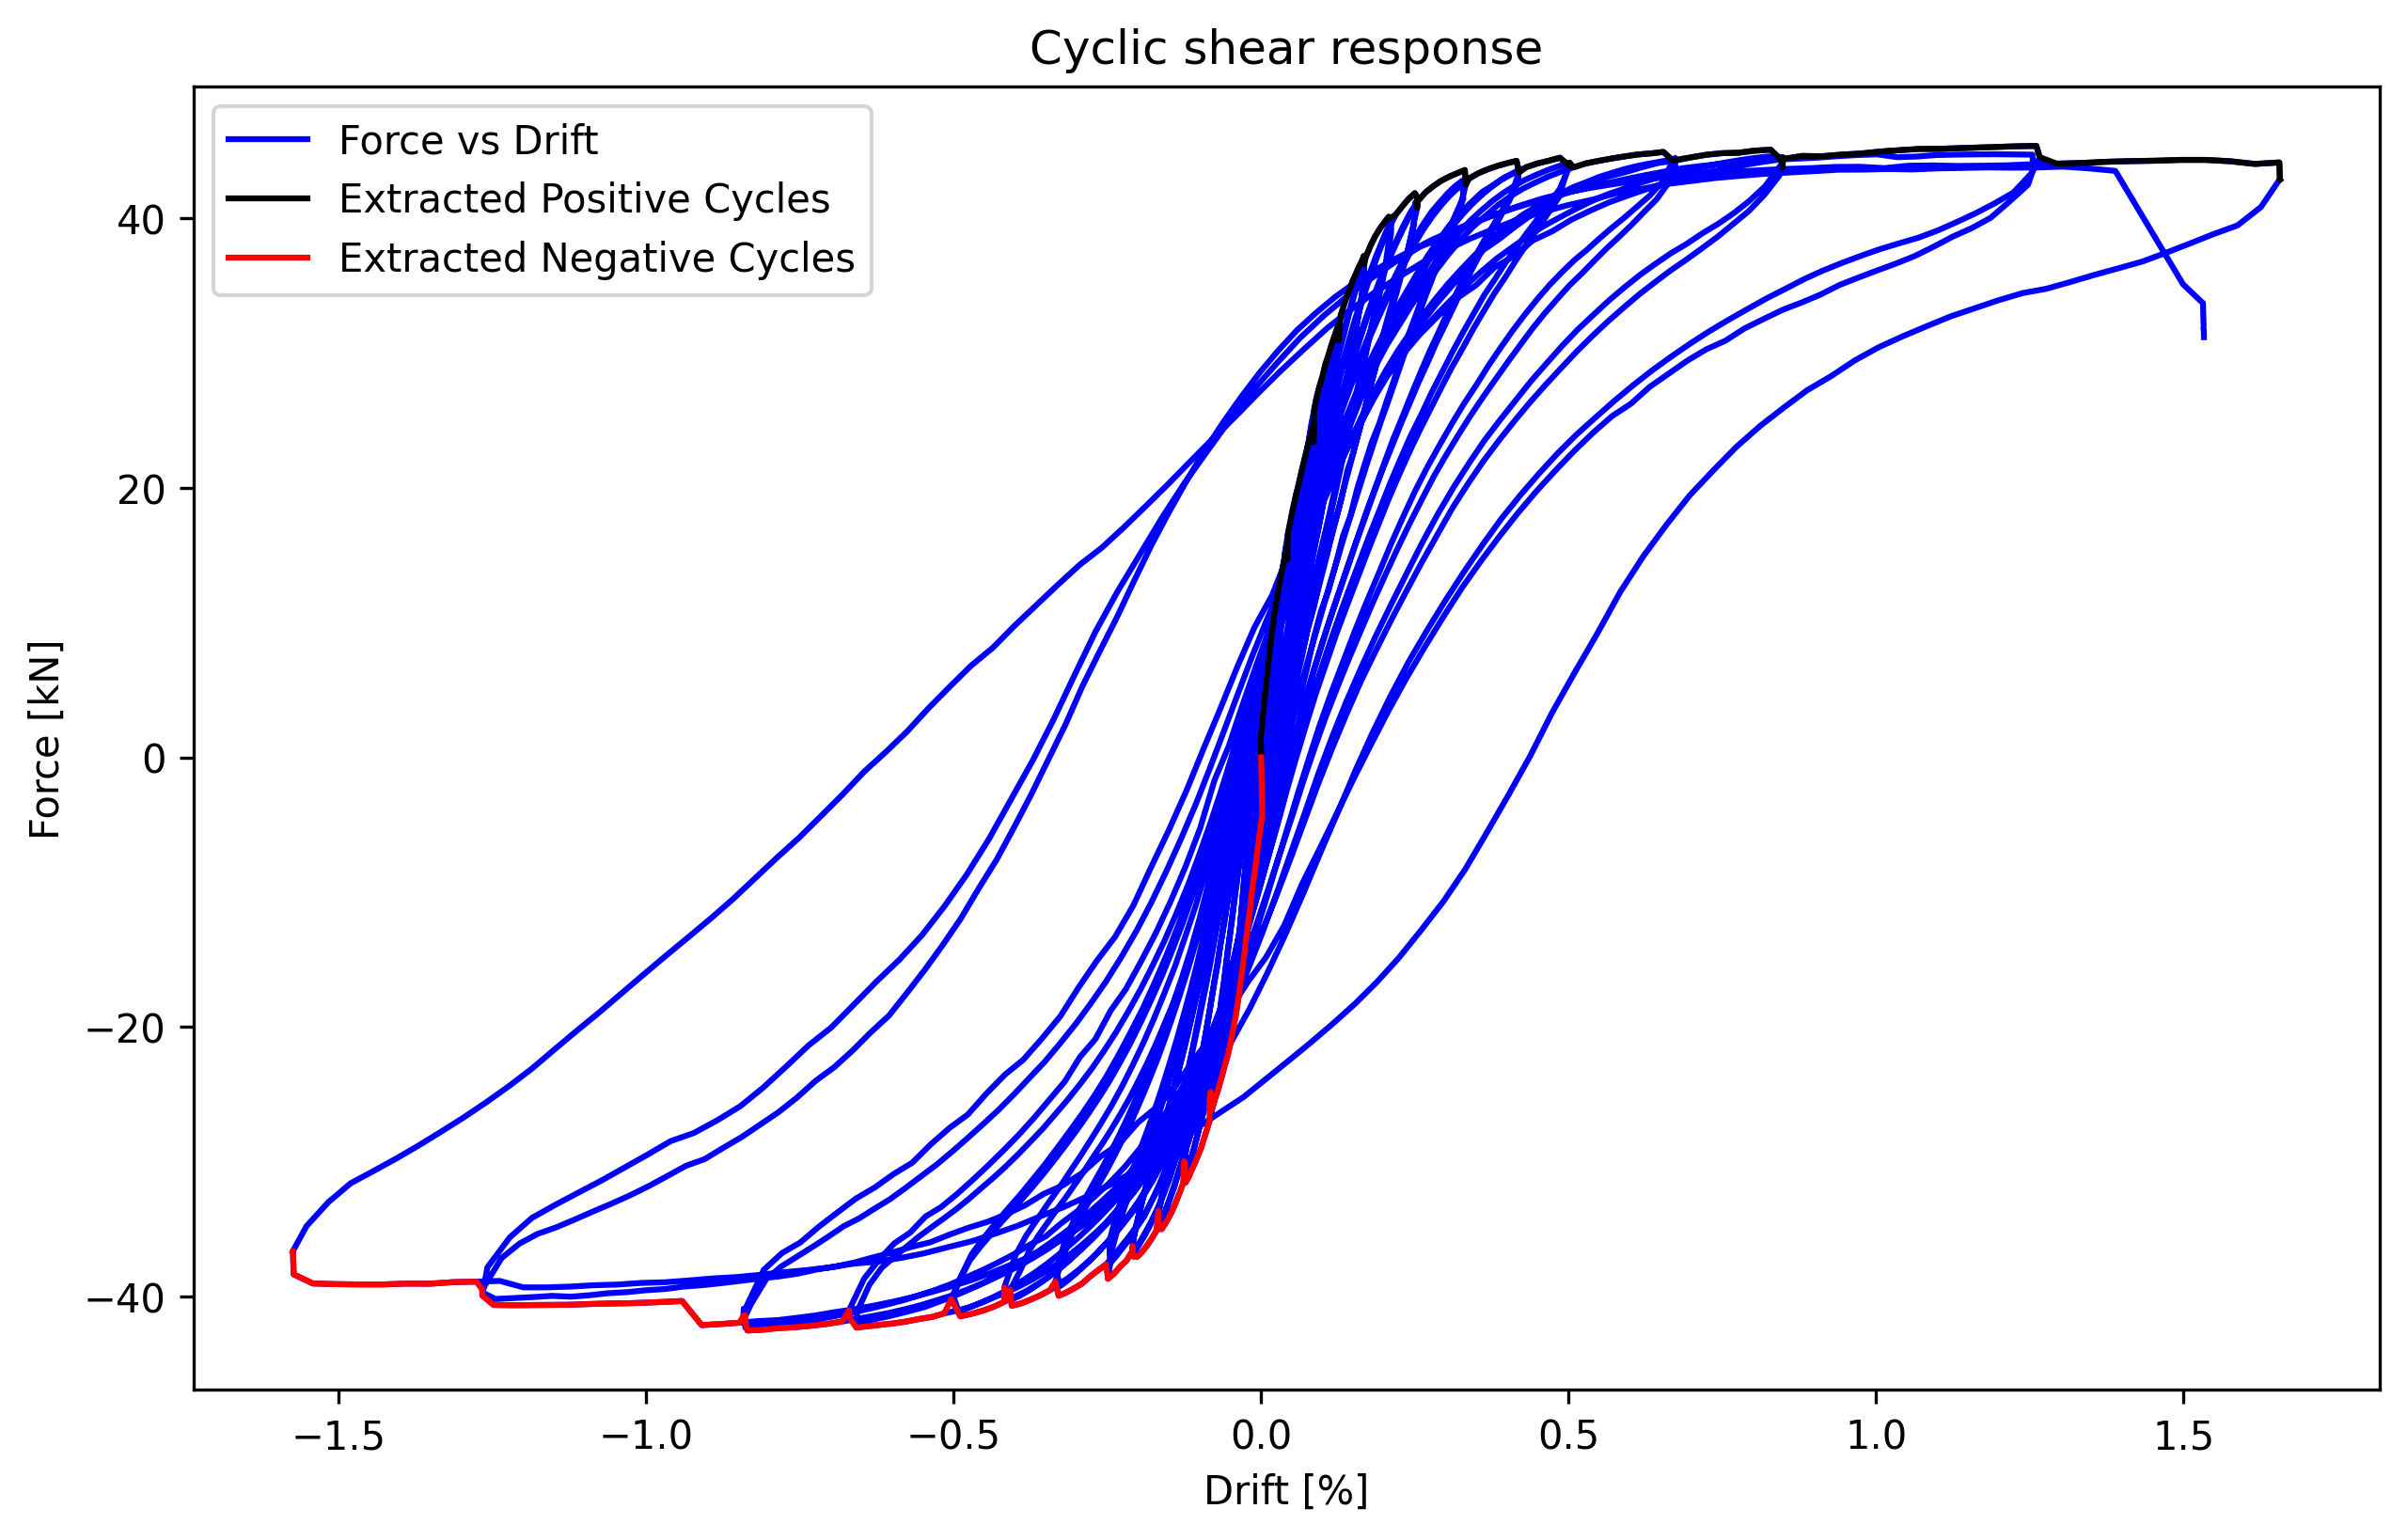

Source data for this figure (header and first rows):
Test unit, Sample, 
Reference, Test, 
top_displacement, horizontal_force, drift
[mm], [kN], [%]
Displacement, Force, Drift
-25.2, -36.68, -1.575
-25.19, -36.65, -1.574
-25.17, -38.37, -1.573
-24.67, -39.05, -1.542
-24.07, -39.1, -1.504
-23.46, -39.12, -1.466
-22.85, -39.12, -1.428
-22.25, -39.06, -1.39
-21.64, -39.07, -1.352
-21.03, -38.95, -1.314
-20.42, -38.91, -1.276
-20.26, -39.5, -1.267
-20.26, -39.5, -1.266
-20.26, -39.94, -1.266
-19.97, -40.64, -1.248
-19.48, -40.66, -1.217
-18.99, -40.65, -1.187
-18.51, -40.64, -1.157
-18.01, -40.63, -1.126
-17.53, -40.58, -1.095
-17.03, -40.54, -1.065
-16.55, -40.52, -1.034
-16.06, -40.48, -1.004
-15.56, -40.42, -0.9725
-15.07, -40.35, -0.9417
-14.56, -42.14, -0.9097
-14.07, -42.06, -0.8792
-13.57, -41.96, -0.8484
-13.47, -41.44, -0.8418
-13.45, -41.82, -0.8408
-13.42, -41.42, -0.839
-13.42, -41.77, -0.8388
-13.41, -42.06, -0.838
-13.37, -42.54, -0.8353
-12.96, -42.48, -0.8101
-12.56, -42.36, -0.7847
-12.14, -42.3, -0.7589
-11.73, -42.19, -0.7331
-11.32, -42.06, -0.7075
-10.91, -41.88, -0.6818
-10.72, -41.03, -0.6701
-10.71, -41.6, -0.6695
-10.53, -42.32, -0.6583
-10.22, -42.22, -0.6385
-9.884, -42.11, -0.6178
-9.56, -42.01, -0.5975
-9.227, -41.87, -0.5767
-8.902, -41.69, -0.5564
-8.572, -41.54, -0.5357
-8.246, -41.27, -0.5154
-8.064, -40.21, -0.504
-7.828, -41.49, -0.4892
-7.545, -41.31, -0.4715
-7.256, -41.08, -0.4535
-6.968, -40.79, -0.4355
-6.689, -40.42, -0.418
... 248 more rows
